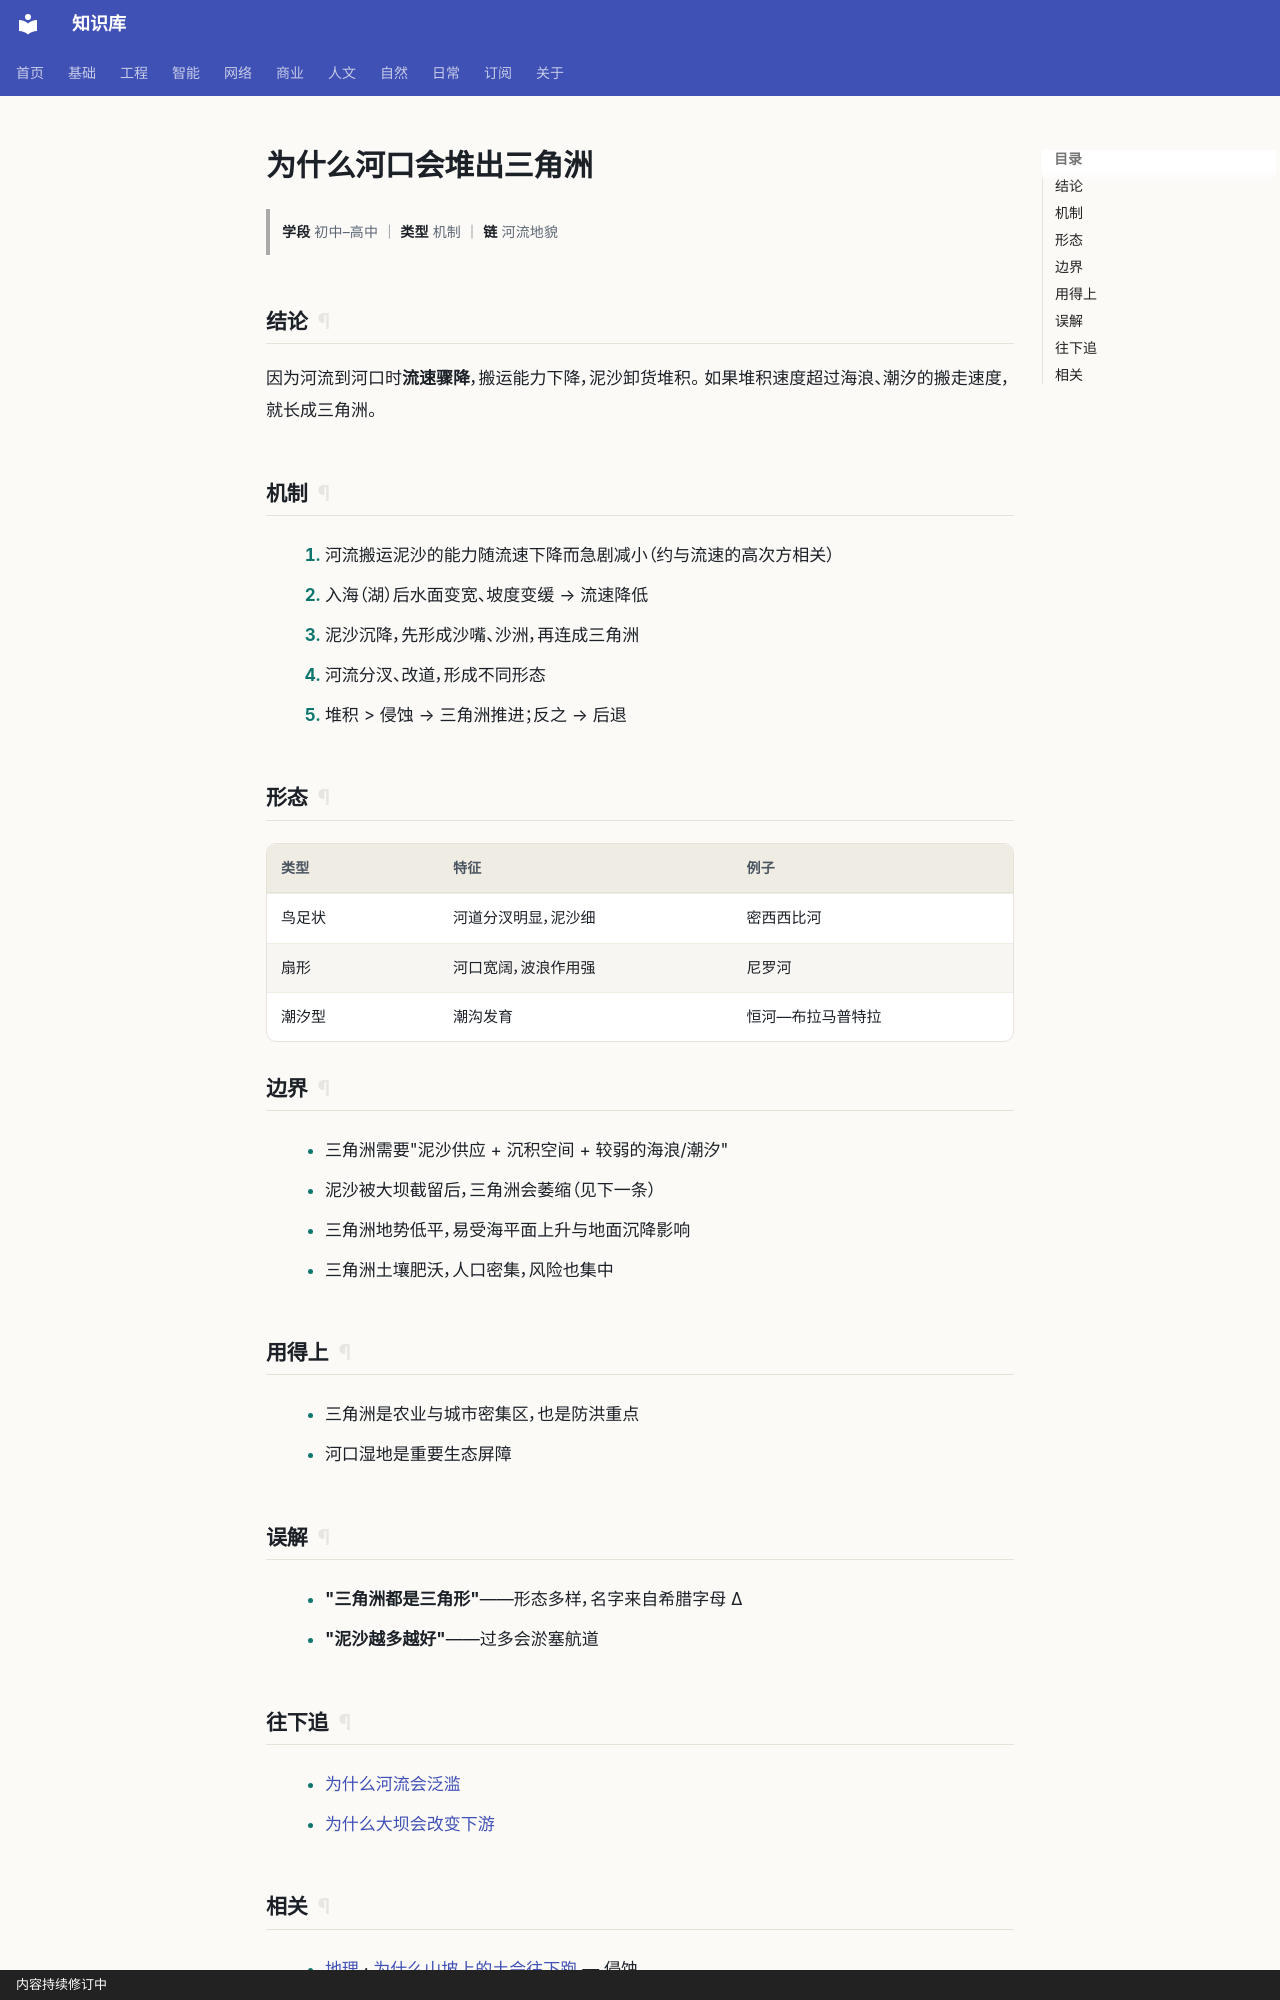

repository: gh503/kb · page: 自然/地理/为什么河口会堆出三角洲/index.html · generator: mkdocs · copyright: 内容持续修订中

# 为什么河口会堆出三角洲

> **学段** 初中–高中 ｜ **类型** 机制 ｜ **链** 河流地貌

## 结论

因为河流到河口时**流速骤降**，搬运能力下降，泥沙卸货堆积。
如果堆积速度超过海浪、潮汐的搬走速度，就长成三角洲。

## 机制

1. 河流搬运泥沙的能力随流速下降而急剧减小（约与流速的高次方相关）
2. 入海（湖）后水面变宽、坡度变缓 → 流速降低
3. 泥沙沉降，先形成沙嘴、沙洲，再连成三角洲
4. 河流分汊、改道，形成不同形态
5. 堆积 > 侵蚀 → 三角洲推进；反之 → 后退

## 形态

| 类型 | 特征 | 例子 |
| --- | --- | --- |
| 鸟足状 | 河道分汊明显，泥沙细 | 密西西比河 |
| 扇形 | 河口宽阔，波浪作用强 | 尼罗河 |
| 潮汐型 | 潮沟发育 | 恒河—布拉马普特拉 |

## 边界

- 三角洲需要"泥沙供应 + 沉积空间 + 较弱的海浪/潮汐"
- 泥沙被大坝截留后，三角洲会萎缩（见下一条）
- 三角洲地势低平，易受海平面上升与地面沉降影响
- 三角洲土壤肥沃，人口密集，风险也集中

## 用得上

- 三角洲是农业与城市密集区，也是防洪重点
- 河口湿地是重要生态屏障

## 误解

- **"三角洲都是三角形"**——形态多样，名字来自希腊字母 Δ
- **"泥沙越多越好"**——过多会淤塞航道

## 往下追

- [为什么河流会泛滥](为什么河流会泛滥.md)
- [为什么大坝会改变下游](为什么大坝会改变下游.md)
